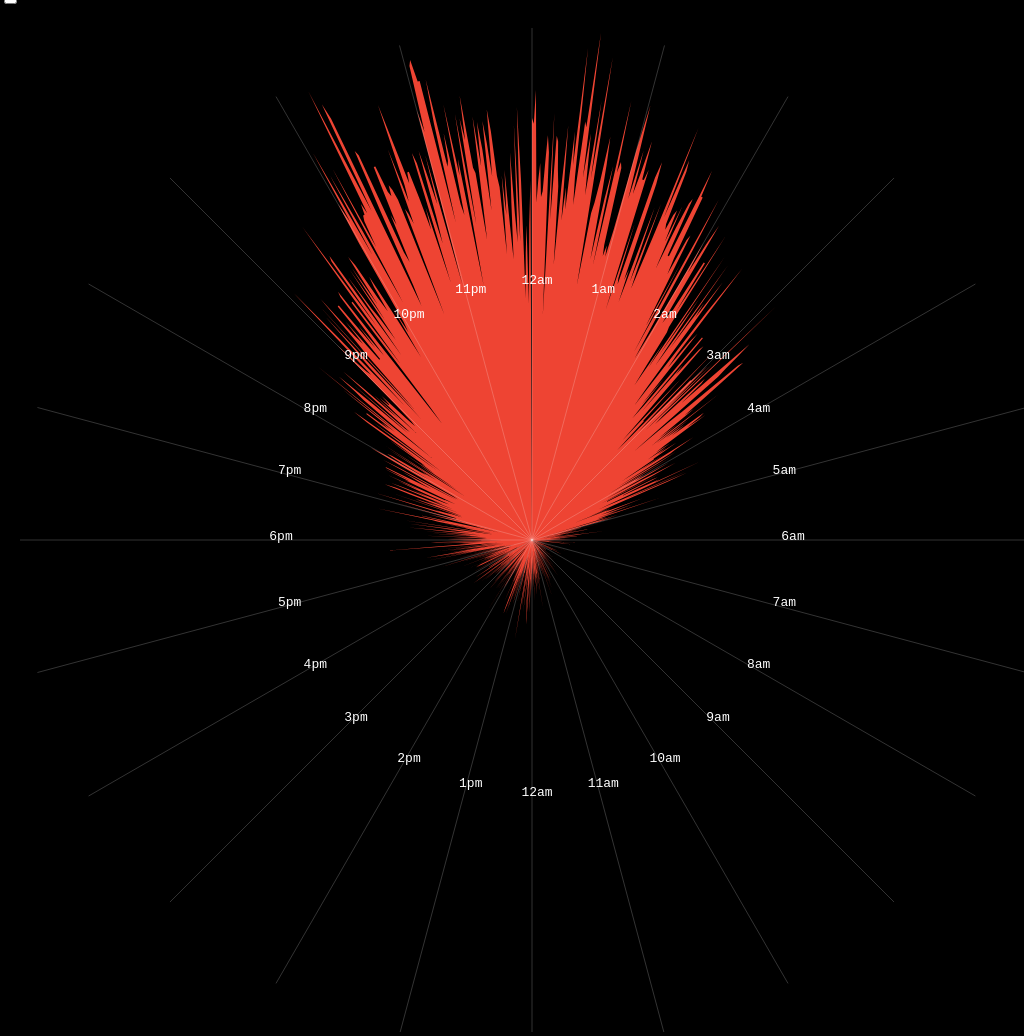
D3 v3 page, settled after 480 driven frames (8 s of simulated time); the page loaded 2 data file(s).


// ── rad.js
function circadian() {
    var width = 960,
        height = 500,
        xValue = function(d) { return d[0]; },
        yValue = function(d) { return d[1]; },
        margin = {top: 20, right: 20, bottom: 20, left: 20},
        y = d3.scale.linear().range([0, height]);

     var area = d3.svg.area.radial()
        .innerRadius(0)
        .outerRadius(function(d) { return y(yValue(d)); })
        .angle(function(d, i) { return xValue(d); });

    function chart(selection) {
        selection.each(function(data) {

            var svg = d3.select(this).selectAll('svg')
                .data([data]);

            var gEnter = svg.enter().append('svg')
                .style('height', height + 'px')
                .style('width', width + 'px')
                .append('g');

            gEnter.append('path').attr('class', 'area');
            y.domain(d3.extent(data, yValue));

            var g = svg.select('g')
                .attr('transform', 'translate(' + (margin.left + width/2) + ',' +
                      (margin.top + height/2) + ')');

            var hr = g.selectAll('g.hour')
                .data(d3.range(0, 24))
                .enter()
                .append('g')
                .attr('class', 'hour');

            hr.append('path')
                .datum(function(d) {
                    return [[0, 0],
                        [Math.cos(d / 24 * Math.PI * 2) * height / 2,
                        Math.sin(d / 24 * Math.PI * 2) * height / 2]];
                })
                .attr('d', d3.svg.line());

            hr.append('g')
                .attr('transform', function(d) {
                    return 'translate(' + [5 + Math.cos((d - 6) / 24 * Math.PI * 2) * height / 4,
                        Math.sin((d - 6) / 24 * Math.PI * 2) * height / 4] + ')';
                })
                .append('text')
                .attr('text-anchor', 'middle')
                .text(function(d) {
                    return d === 0 ?
                        '12am' : (d > 12 ? (d - 12) + 'pm' : d + 'am');
                });

            g.select('.area')
                .transition()
                .attr('d', area);
        });
    }

    chart.x = function(_) {
        if (!arguments.length) return xValue;
        xValue = _;
        return chart;
    };

    chart.y = function(_) {
        if (!arguments.length) return yValue;
        yValue = _;
        return chart;
    };

    chart.margin = function(_) {
        if (!arguments.length) return margin;
        margin = _;
        return chart;
    };

    chart.width = function(_) {
        if (!arguments.length) return width;
        width = _;
        return chart;
    };

    chart.height = function(_) {
        if (!arguments.length) return height;
        height = _;
        y.range([0, height / 2]);
        return chart;
    };

    return chart;
}


// ── site.js
d3.json('exclude.json')
    .on('load', function(exclude) {
        d3.json('minutes.json')
            .on('load', function(data) {
                var form = d3.select('body')
                    .append('form');

                var exc = form
                    .append('input')
                    .attr('type', 'checkbox')
                    .attr('id', 'include');

                form
                    .append('label')
                    .attr('for', 'include')
                    .text('include NYE, New Years, and July 4th');

                var div = d3.select('body').append('div')
                    .datum(exclude)
                    .call(circadian()
                        .width(window.innerWidth)
                        .height(window.innerWidth));

                exc.on('click', function() {
                    div.datum(this.checked ? data: exclude)
                        .call(circadian()
                            .width(window.innerWidth)
                            .height(window.innerWidth));
                });
            })
        .get();
    })
    .get();


### data: minutes.json
[
 [
  0,
  184
 ],
 [
  0.004363,
  143
 ],
 [
  0.008727,
  142
 ],
 [
  0.01309,
  123
 ],
 [
  0.01745,
  128
 ],
 [
  0.02182,
  114
 ],
 [
  0.02618,
  120
 ],
 [
  0.03054,
  125
 ],
 "... 1,421 more items"
]

### data: exclude.json
[
 [
  0,
  76
 ],
 [
  0.004363,
  75
 ],
 [
  0.008727,
  81
 ],
 [
  0.01309,
  61
 ],
 [
  0.01745,
  65
 ],
 [
  0.02182,
  68
 ],
 [
  0.02618,
  62
 ],
 [
  0.03054,
  63
 ],
 "... 1,416 more items"
]